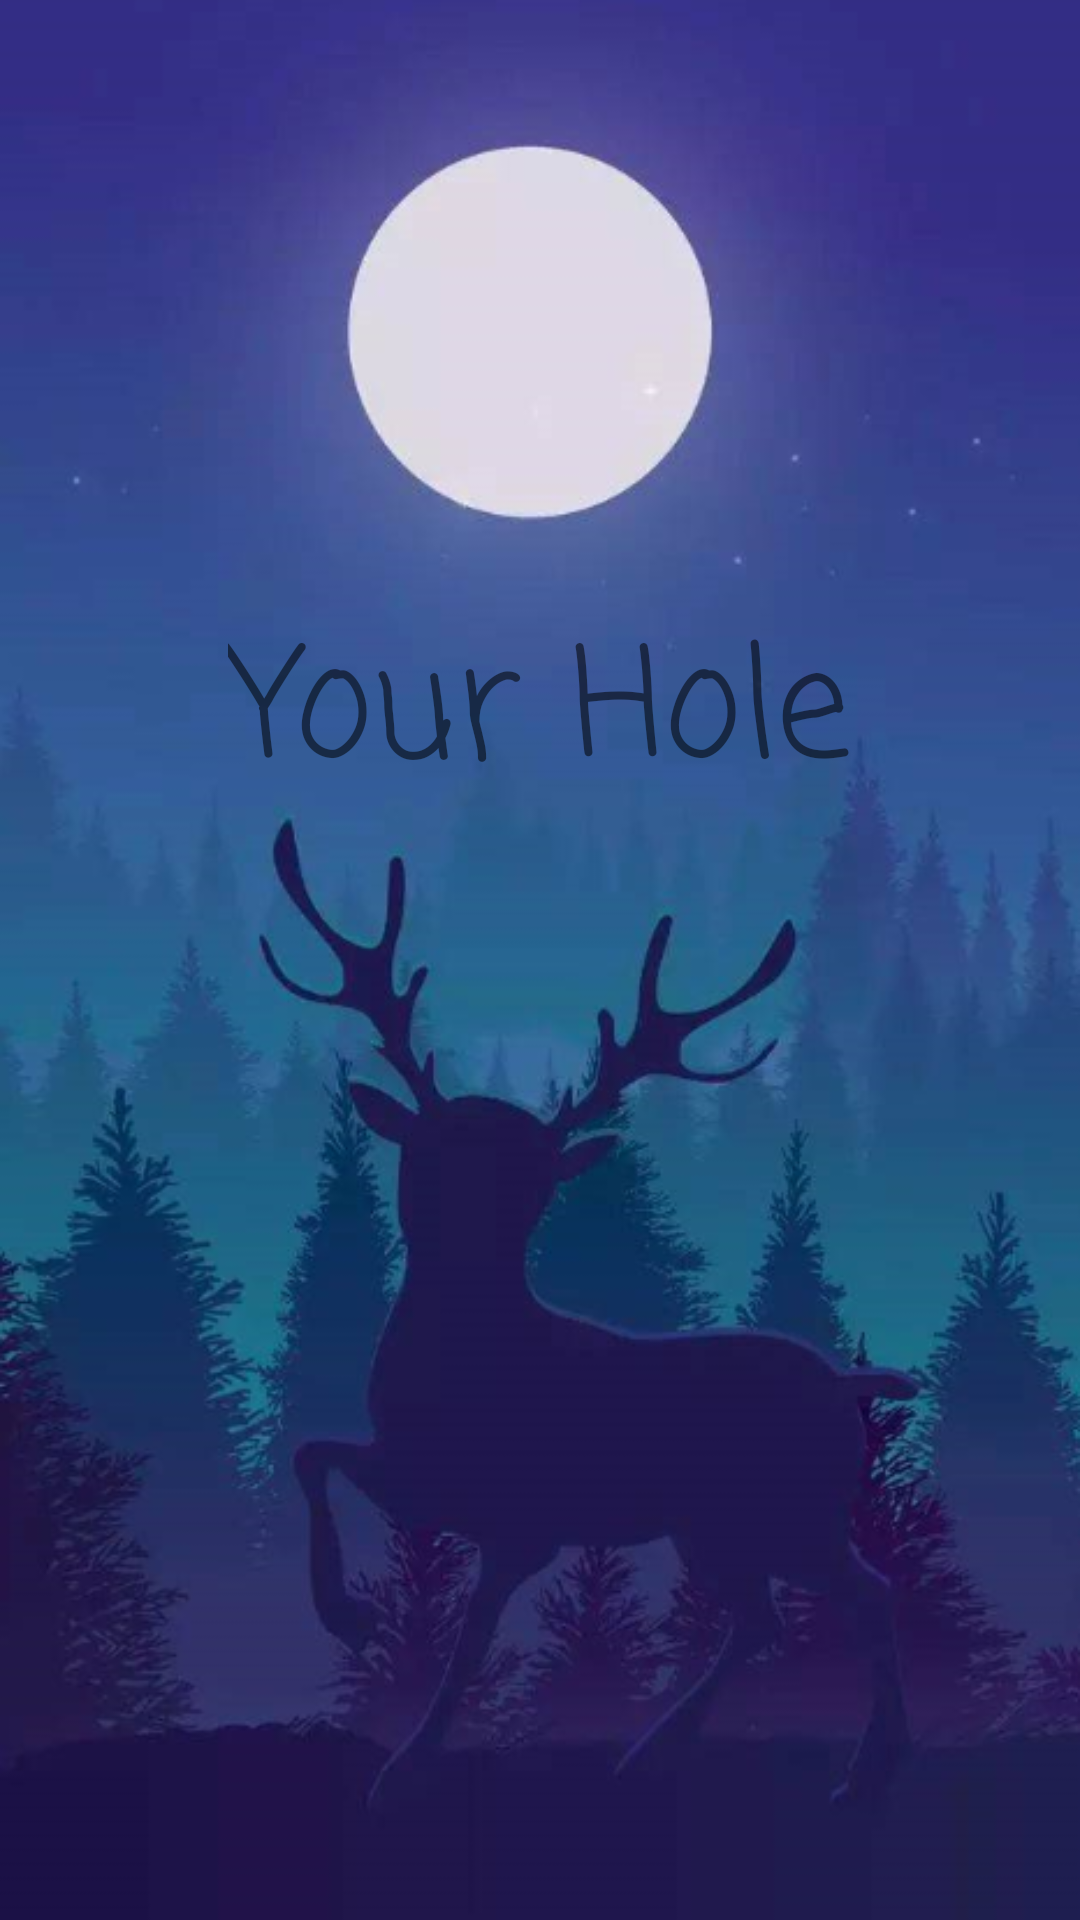

Write the Android layout XML for this screen, with the resource values it uses.
<!-- AndroidManifest.xml: application theme AppTheme -->
<!-- res/layout/activity_welcome.xml -->
<?xml version="1.0" encoding="utf-8"?>
<RelativeLayout
    xmlns:andriod="http://schemas.android.com/apk/res/android"
    andriod:layout_height="match_parent"
    andriod:layout_width="match_parent"
    andriod:background="@drawable/welcome_bg">
    
    <TextView
        andriod:id="@+id/welcomeId"
        andriod:layout_width="wrap_content"
        andriod:layout_height="wrap_content"
        andriod:layout_centerHorizontal="true"
        andriod:layout_marginTop="200dp"
        andriod:fontFamily="casual"
        andriod:textSize="50sp"
        andriod:text="@string/welcome_word"
        >
    </TextView>
</RelativeLayout>
<!-- resources referenced by this layout -->
<resources>
  <!-- drawable welcome_bg: png bitmap (drawable, 333682 bytes) -->
  <string name="welcome_word" translatable="false">Your Hole</string>
  <style name="AppTheme" parent="Theme.AppCompat.Light.NoActionBar">
          
          <item name="colorPrimaryDark">@color/colorPrimaryDark</item>
          <item name="colorAccent">@color/colorAccent</item>
      </style>
  <color name="colorPrimaryDark">#2FA3D6</color>
  <color name="colorAccent">#D81B60</color>
</resources>
